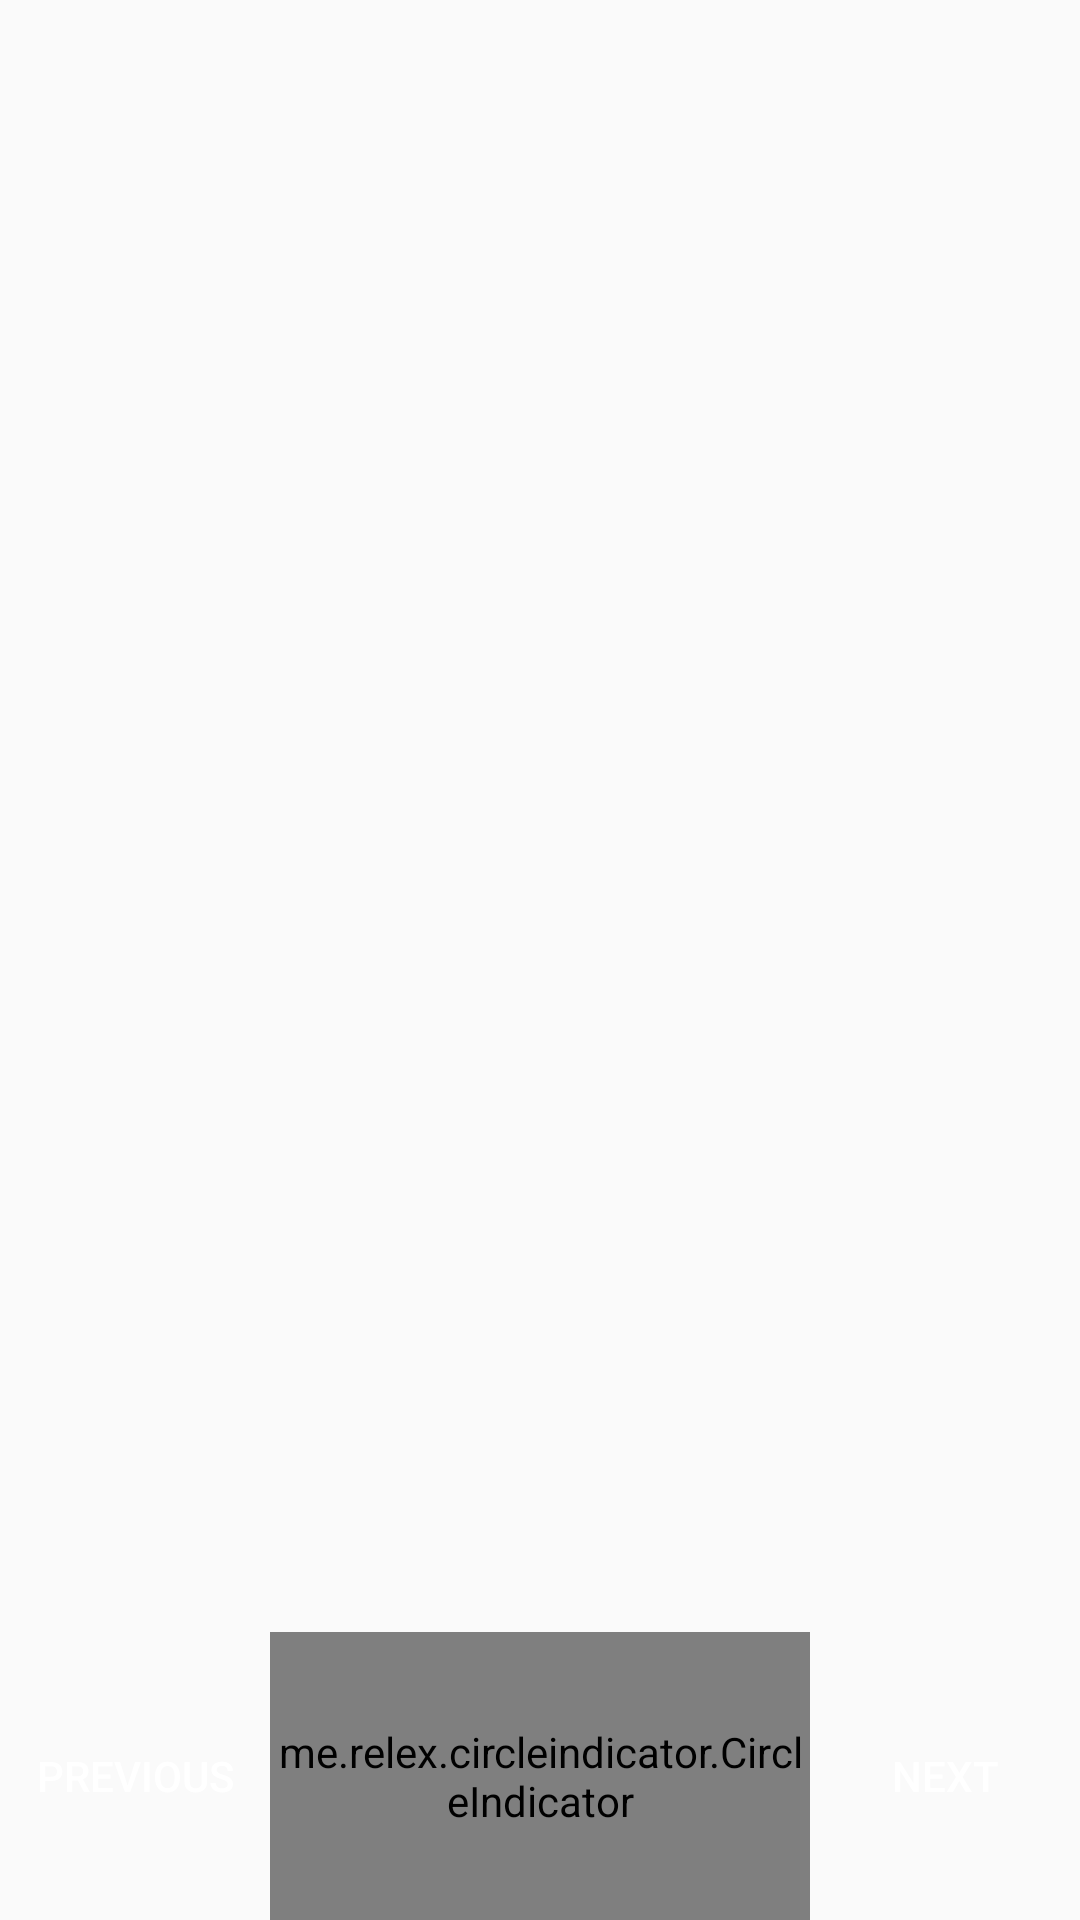

Layout XML and referenced resources for this Android screen:
<!-- AndroidManifest.xml: activity theme Theme.AppCompat.Light.NoActionBar.FullScreen -->
<!-- res/layout/activity_onboarding.xml -->
<?xml version="1.0" encoding="utf-8"?>
<android.support.constraint.ConstraintLayout xmlns:android="http://schemas.android.com/apk/res/android"
    xmlns:app="http://schemas.android.com/apk/res-auto"
    android:layout_width="match_parent"
    android:layout_height="match_parent">

    <android.support.v4.view.ViewPager
        android:id="@+id/onboarding_view_pager"
        android:layout_width="match_parent"
        android:layout_height="match_parent"
        app:layout_constraintBottom_toBottomOf="parent"
        app:layout_constraintLeft_toLeftOf="parent"
        app:layout_constraintRight_toRightOf="parent"
        app:layout_constraintTop_toTopOf="parent" />

    <android.support.constraint.Guideline
        android:id="@+id/layout_guideline_bottom"
        android:layout_width="wrap_content"
        android:layout_height="wrap_content"
        android:orientation="horizontal"
        app:layout_constraintGuide_percent=".85" />

    <LinearLayout
        android:layout_width="0dp"
        android:layout_height="0dp"
        android:orientation="horizontal"
        app:layout_constraintBottom_toBottomOf="parent"
        app:layout_constraintLeft_toLeftOf="parent"
        app:layout_constraintRight_toRightOf="parent"
        app:layout_constraintTop_toTopOf="@+id/layout_guideline_bottom">

        <TextView
            android:id="@+id/onboarding_previous_button"
            android:layout_width="0dp"
            android:layout_height="match_parent"
            android:layout_weight="1"
            android:fontFamily="sans-serif-medium"
            android:gravity="center"
            android:text="@string/onboarding_previous_text"
            android:textColor="@android:color/white" />

        <me.relex.circleindicator.CircleIndicator
            android:id="@+id/onboarding_viewpager_indicator"
            android:layout_width="0dp"
            android:layout_height="match_parent"
            android:layout_weight="2"
            android:gravity="center" />

        <TextView
            android:id="@+id/onboarding_next_button"
            android:layout_width="0dp"
            android:layout_height="match_parent"
            android:layout_weight="1"
            android:fontFamily="sans-serif-medium"
            android:gravity="center"
            android:text="@string/onboarding_next_text"
            android:textColor="@android:color/white" />
    </LinearLayout>
</android.support.constraint.ConstraintLayout>
<!-- resources referenced by this layout -->
<resources>
  <string name="onboarding_next_text">NEXT</string>
  <string name="onboarding_previous_text">PREVIOUS</string>
  <style name="Theme.AppCompat.Light.NoActionBar.FullScreen" parent="@style/Theme.AppCompat.Light.NoActionBar">
          <item name="android:windowNoTitle">true</item>
          <item name="android:windowActionBar">false</item>
          <item name="android:windowFullscreen">true</item>
          <item name="android:windowContentOverlay">@null</item>
      </style>
</resources>
